6-way image classification set "dataset" from GitHub (nurulalyh/Final-Project-AI); label vocabulary: Toyota Alphard, Toyota Avanza, Toyota Kijang Innova, Toyota Rush, Toyota Yaris, tag.

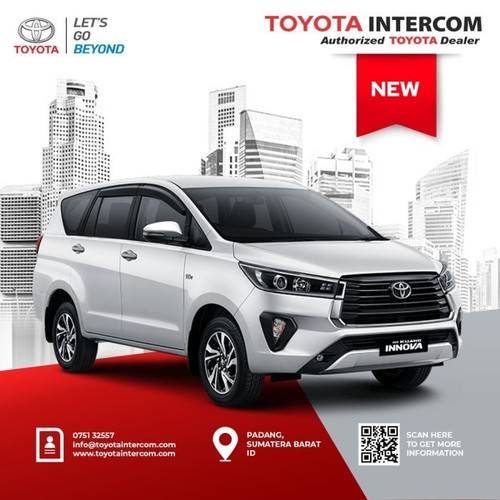
Label: tag

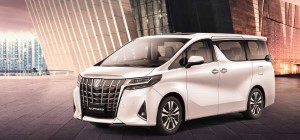
Label: Toyota Alphard

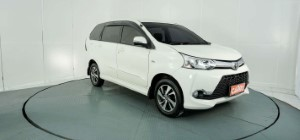
Label: Toyota Avanza

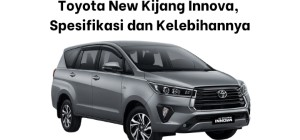
Label: Toyota Kijang Innova

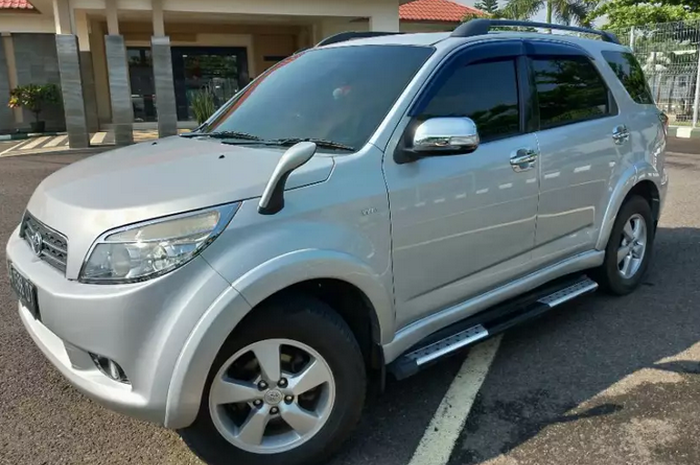
Label: Toyota Rush

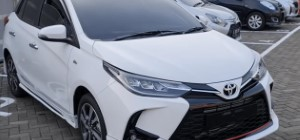
Label: Toyota Yaris
